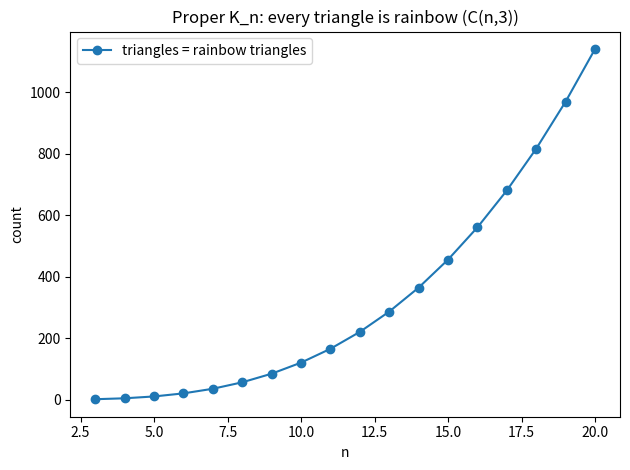

Generate this figure with matplotlib:
"""Plot the number of (rainbow) triangles in a properly coloured K_n; under a
proper colouring all C(n,3) triangles are rainbow, so the curves coincide."""
from __future__ import annotations
from math import comb
from typing import List
import matplotlib.pyplot as plt


def main() -> None:
    ns: List[int] = list(range(3, 21))
    triangles: List[int] = [comb(n, 3) for n in ns]
    plt.plot(ns, triangles, "o-", label="triangles = rainbow triangles")
    plt.xlabel("n"); plt.ylabel("count")
    plt.title("Proper K_n: every triangle is rainbow (C(n,3))")
    plt.legend(); plt.tight_layout(); plt.savefig("rainbow_growth.png", dpi=140)
    print("wrote rainbow_growth.png")


if __name__ == "__main__":
    main()
